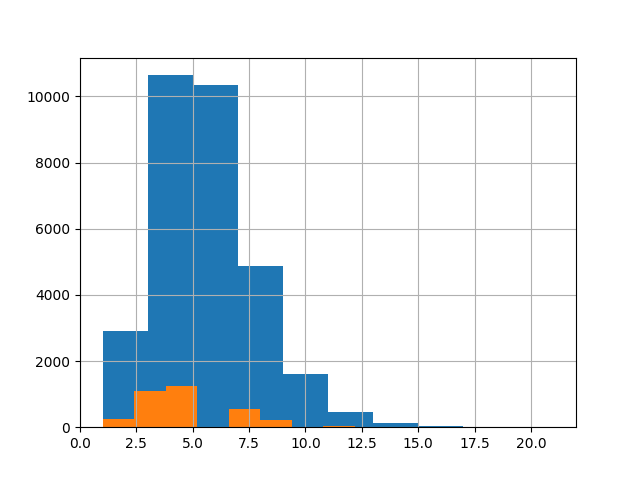

The data file committed next to this chart (first rows):
, 0
count, 3445
mean, 4.767
std, 2.223
min, 1.0
25%, 3.0
50%, 5.0
75%, 6.0
max, 15.0
